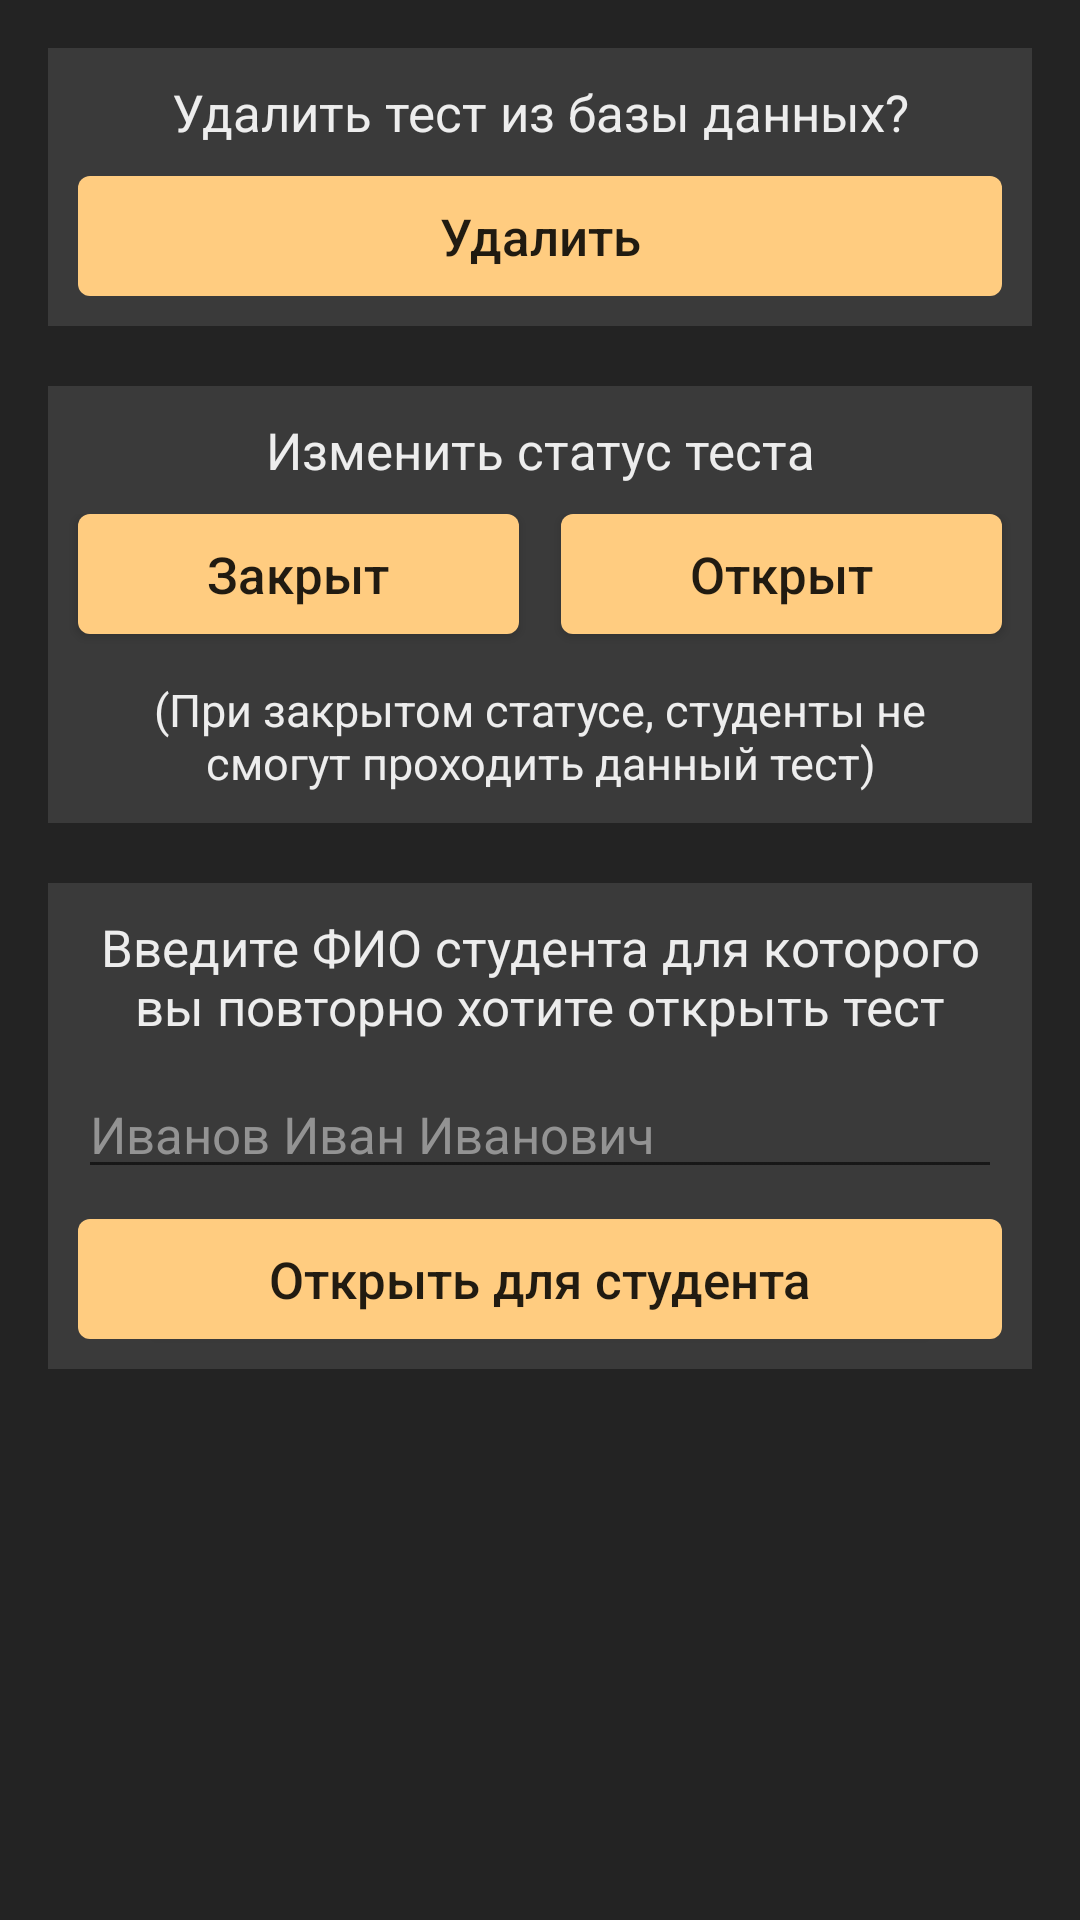

Layout XML and referenced resources for this Android screen:
<!-- AndroidManifest.xml: application theme AppTheme -->
<!-- res/layout/dialog_change_test.xml -->
<?xml version="1.0" encoding="utf-8"?>
<LinearLayout
    xmlns:android="http://schemas.android.com/apk/res/android"
    android:layout_width="match_parent"
    android:layout_height="wrap_content"
    android:orientation="vertical"
    android:background="@color/gray"
    android:padding="@dimen/paddingLeftRight">

    <LinearLayout
        android:layout_width="match_parent"
        android:layout_height="wrap_content"
        android:orientation="vertical"
        android:background="@color/gray2">

        <TextView
            android:layout_width="match_parent"
            android:layout_height="wrap_content"
            android:textColor="@color/white"
            android:text="@string/delete_test_from_db"
            android:textSize="@dimen/text_size2"
            android:gravity="center"
            android:padding="10dp" />

        <Button
            android:id="@+id/btn_delete_test"
            android:layout_width="match_parent"
            android:layout_height="40dp"
            android:background="@drawable/ripple_btn_orange"
            android:text="@string/delete_test"
            android:textSize="@dimen/text_size2"
            android:textAllCaps="false"
            android:layout_weight="1"
            android:layout_marginLeft="10dp"
            android:layout_marginRight="10dp"
            android:layout_marginBottom="10dp"/>

    </LinearLayout>

    <LinearLayout
        android:layout_width="match_parent"
        android:layout_height="wrap_content"
        android:orientation="vertical"
        android:background="@color/gray2"
        android:layout_marginTop="20dp">

        <TextView
            android:layout_width="match_parent"
            android:layout_height="wrap_content"
            android:textColor="@color/white"
            android:text="@string/change_status_test"
            android:textSize="@dimen/text_size2"
            android:gravity="center"
            android:padding="10dp" />

        <LinearLayout
            android:layout_width="match_parent"
            android:layout_height="wrap_content"
            android:orientation="horizontal">

            <Button
                android:id="@+id/btn_status_close"
                android:layout_width="match_parent"
                android:layout_height="40dp"
                android:background="@drawable/ripple_btn_orange"
                android:text="@string/status_close"
                android:textSize="@dimen/text_size2"
                android:textAllCaps="false"
                android:layout_weight="1"
                android:layout_marginLeft="10dp"
                android:layout_marginRight="7dp"/>

            <Button
                android:id="@+id/btn_status_open"
                android:layout_width="match_parent"
                android:layout_height="40dp"
                android:background="@drawable/ripple_btn_orange"
                android:text="@string/status_open"
                android:textSize="@dimen/text_size2"
                android:textAllCaps="false"
                android:layout_weight="1"
                android:layout_marginLeft="7dp"
                android:layout_marginRight="10dp"
                android:layout_marginBottom="5dp"/>

        </LinearLayout>

        <TextView
            android:layout_width="match_parent"
            android:layout_height="wrap_content"
            android:textColor="@color/white"
            android:text="@string/remark_status_test"
            android:textSize="@dimen/text_size3"
            android:gravity="center"
            android:paddingLeft="10dp"
            android:paddingRight="10dp"
            android:paddingBottom="10dp"
            android:paddingTop="10dp"/>

    </LinearLayout>

    <LinearLayout
        android:layout_width="match_parent"
        android:layout_height="wrap_content"
        android:orientation="vertical"
        android:background="@color/gray2"
        android:layout_marginTop="20dp">

        <TextView
            android:layout_width="match_parent"
            android:layout_height="wrap_content"
            android:textColor="@color/white"
            android:text="@string/open_test_for_student_text"
            android:textSize="@dimen/text_size2"
            android:gravity="center"
            android:padding="10dp" />

        <EditText
            android:id="@+id/fio_student_ET"
            android:layout_width="match_parent"
            android:layout_height="wrap_content"
            android:textSize="@dimen/text_size2"
            android:textColor="@color/white"
            android:hint="Иванов Иван Иванович"
            android:layout_marginLeft="10dp"
            android:layout_marginRight="10dp"
            android:textColorHint="@color/white2"/>

        <Button
            android:id="@+id/btn_open_test_for_student"
            android:layout_width="match_parent"
            android:layout_height="40dp"
            android:background="@drawable/ripple_btn_orange"
            android:text="@string/open_for_student"
            android:textSize="@dimen/text_size2"
            android:textAllCaps="false"
            android:layout_weight="1"
            android:layout_margin="10dp"/>

    </LinearLayout>

</LinearLayout>
<!-- resources referenced by this layout -->
<resources>
  <color name="gray">#232323</color>
  <color name="gray2">#3a3a3a</color>
  <color name="white">#ededed</color>
  <color name="white2">#939393</color>
  <dimen name="paddingLeftRight">16dp</dimen>
  <dimen name="text_size2">17sp</dimen>
  <dimen name="text_size3">15sp</dimen>
  <!-- drawable ripple_btn_orange (drawable) -->
  <?xml version="1.0" encoding="utf-8"?>
  <selector xmlns:android="http://schemas.android.com/apk/res/android">
  
      <item android:state_pressed="true">
          <shape android:shape="rectangle">
              <solid android:color="#93774e"/>
              <corners android:radius="@dimen/button_corners_radius">
              </corners>
          </shape>
      </item>
  
      <item android:state_pressed="false">
          <shape android:shape="rectangle">
              <solid android:color="@color/orange_btn"/>
              <corners android:radius="@dimen/button_corners_radius">
              </corners>
          </shape>
      </item>
  
  </selector>
  <string name="change_status_test">Изменить статус теста</string>
  <string name="delete_test">Удалить</string>
  <string name="delete_test_from_db">Удалить тест из базы данных?</string>
  <string name="open_for_student">Открыть для студента</string>
  <string name="open_test_for_student_text">Введите ФИО студента для которого вы повторно хотите открыть тест</string>
  <string name="remark_status_test">(При закрытом статусе, студенты не смогут проходить данный тест)</string>
  <string name="status_close">Закрыт</string>
  <string name="status_open">Открыт</string>
  <style name="AppTheme" parent="AppTheme.Base">
          
          <item name="colorPrimary">@color/colorPrimary</item>
          <item name="colorPrimaryDark">@color/colorPrimaryDark</item>
          <item name="colorAccent">@color/colorAccent</item>
      </style>
  <dimen name="button_corners_radius">4dp</dimen>
  <color name="orange_btn">#ffcc80</color>
  <style name="AppTheme.Base" parent="Theme.AppCompat.Light.NoActionBar">
          <item name="android:colorPrimary">@color/colorPrimary</item>
          <item name="android:colorPrimaryDark">@color/colorPrimaryDark</item>
          <item name="android:colorAccent">@color/colorAccent</item>
      </style>
  <color name="colorPrimary">#3a3a3a</color>
  <color name="colorPrimaryDark">#3a3a3a</color>
  <color name="colorAccent">#f7f7f7</color>
</resources>
